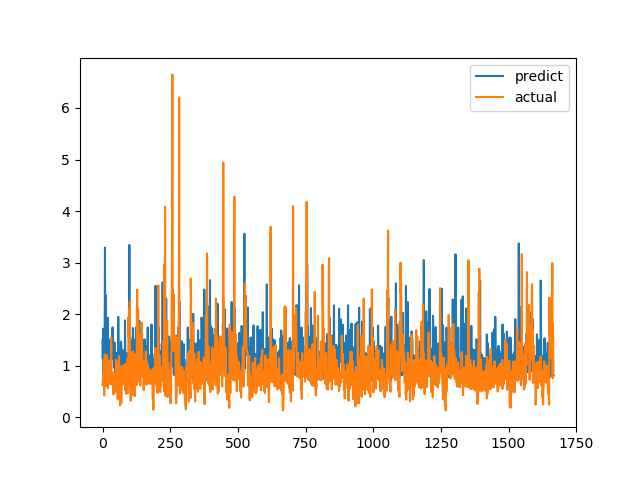

The data file committed next to this chart (first rows):
predict, actual
1.496, 0.6238
1.143, 0.6915
1.717, 0.8558
0.7344, 0.7094
1.241, 1.015
1.69, 1.116
1.358, 0.4183
0.7713, 1.002
1.643, 1.219
3.292, 1.143
0.8316, 0.6528
2.37, 0.6747
0.908, 0.601
1.26, 0.6695
0.8851, 0.6538
1.116, 0.7814
1.066, 1.206
1.043, 0.8469
0.925, 0.8286
0.8087, 0.6482
1.931, 0.5624
0.7867, 0.7183
0.9567, 1.1
0.9136, 0.9542
0.8078, 0.729
1.471, 0.6694
0.8633, 0.8631
1.059, 0.6465
1.451, 0.8223
1.503, 0.9236
1.091, 0.8301
0.9391, 1.067
1.201, 1.546
1.293, 0.6827
1.401, 0.6386
1.14, 0.6464
1.493, 0.6881
1.743, 0.7274
1.163, 0.65
1.23, 0.8694
1.176, 0.4409
1.153, 0.4519
0.9671, 0.7575
1.194, 0.4952
1.451, 0.6851
1.352, 0.7244
0.7164, 0.8654
1.117, 0.74
1.115, 0.8071
1.165, 0.8204
1.249, 1.114
0.7787, 1.109
0.9231, 0.4751
1.158, 1.039
0.7882, 0.9458
0.9284, 0.7878
0.8234, 0.3505
1.142, 0.9368
1.948, 0.9868
1.49, 0.647
... 1,607 more rows
